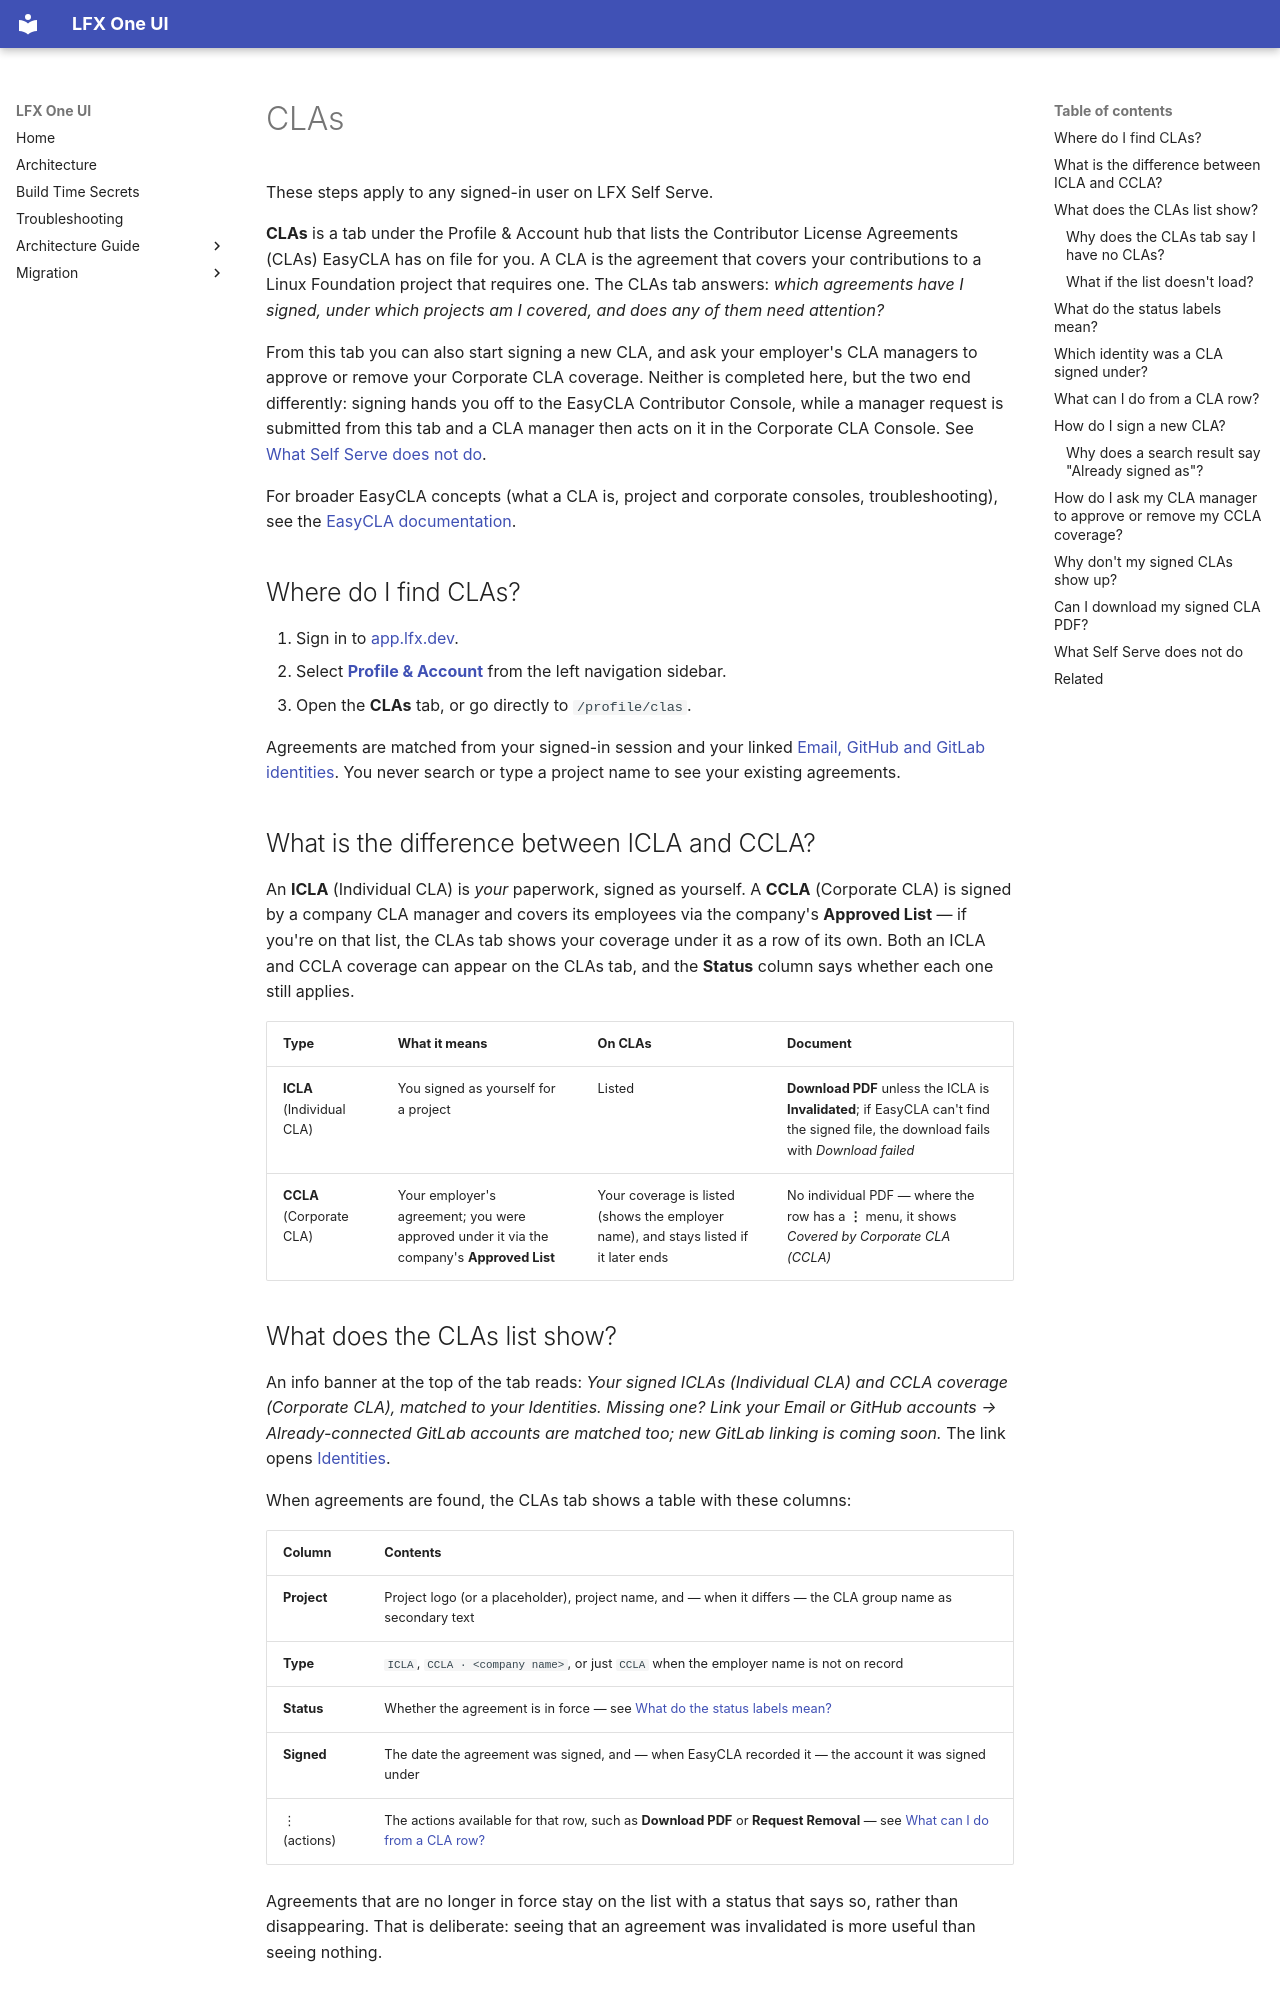

repository: linuxfoundation/lfx-self-serve · page: user/account/my-clas/index.html · generator: mkdocs

---
title: CLAs
description: View your signed Individual CLAs and your Corporate CLA coverage in LFX Self Serve, start signing a new one, and ask a CLA manager to approve or remove your coverage.
audience: [all]
product_area: Account
tags: [account, cla, easycla, icla, ccla, identities, signing]
last_updated: 2026-11-11
intercom_collection: Account
---

These steps apply to any signed-in user on LFX Self Serve.

**CLAs** is a tab under the Profile & Account hub that lists the Contributor License Agreements (CLAs) EasyCLA has on file for you. A CLA is the agreement that covers your contributions to a Linux Foundation project that requires one. The CLAs tab answers: _which agreements have I signed, under which projects am I covered, and does any of them need attention?_

From this tab you can also start signing a new CLA, and ask your employer's CLA managers to approve or remove your Corporate CLA coverage. Neither is completed here, but the two end differently: signing hands you off to the EasyCLA Contributor Console, while a manager request is submitted from this tab and a CLA manager then acts on it in the Corporate CLA Console. See [What Self Serve does not do](#what-self-serve-does-not-do).

For broader EasyCLA concepts (what a CLA is, project and corporate consoles, troubleshooting), see the [EasyCLA documentation](https://docs.linuxfoundation.org/lfx/easycla).

## Where do I find CLAs?

1. Sign in to [app.lfx.dev](https://app.lfx.dev).
2. Select [**Profile & Account**](/profile) from the left navigation sidebar.
3. Open the **CLAs** tab, or go directly to `/profile/clas`.

Agreements are matched from your signed-in session and your linked [Email, GitHub and GitLab identities](/profile/identities). You never search or type a project name to see your existing agreements.

## What is the difference between ICLA and CCLA?

An **ICLA** (Individual CLA) is _your_ paperwork, signed as yourself. A **CCLA** (Corporate CLA) is signed by a company CLA manager and covers its employees via the company's **Approved List** — if you're on that list, the CLAs tab shows your coverage under it as a row of its own. Both an ICLA and CCLA coverage can appear on the CLAs tab, and the **Status** column says whether each one still applies.

| Type                      | What it means                                                                             | On CLAs                                                                              | Document                                                                                                                              |
| ------------------------- | ----------------------------------------------------------------------------------------- | ------------------------------------------------------------------------------------ | ------------------------------------------------------------------------------------------------------------------------------------- |
| **ICLA** (Individual CLA) | You signed as yourself for a project                                                      | Listed                                                                               | **Download PDF** unless the ICLA is **Invalidated**; if EasyCLA can't find the signed file, the download fails with _Download failed_ |
| **CCLA** (Corporate CLA)  | Your employer's agreement; you were approved under it via the company's **Approved List** | Your coverage is listed (shows the employer name), and stays listed if it later ends | No individual PDF — where the row has a **⋮** menu, it shows _Covered by Corporate CLA (CCLA)_                                        |
